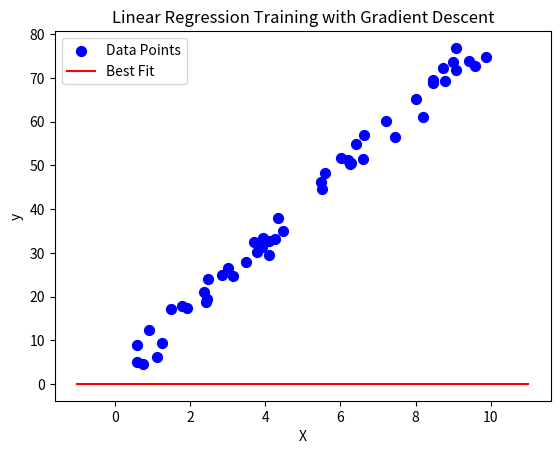

Here is the Python script that generated this plot:
import matplotlib.pyplot as plt
import numpy as np
import matplotlib.animation as animation


def main():
    # Initialize Dataset
    X = 10*np.random.rand(50)  # 50 random points in the range [0, 10]
    y = 8*X + 1 + 2.5*np.random.randn(50) # Linear relation with noise
    # Create and train the linear regression model
    model = LinearRegression()
    model.train(X,y)

    # Animate the gradient descent process
    model.animate(X,y)

class LinearRegression():
    # Using Gradient Descent for Linear Regression
    """
    Simple Linear Regression model using Gradient Descent
    """
    def __init__(self, learning_rate=0.001, epochs=100):
        """
        Initializes the Linear Regression model.

        Parameters:
        - learning_rate: Step size for gradient descent.
        - epochs: Number of iterations for training.
        """

        self.learning_rate = learning_rate
        self.epochs = epochs
        self.a_0 = 0      # Intercept (bias)
        self.a_1 = 0      # Slope (weight)
        self.w_list = []  # List to store parameters during training

    def train(self, X, y):
        """
        Train the model using Gradient Descent.

        Parameters:
        - X: Input features (independent variable).
        - y: True labels (dependent variable).
        """

        n = X.shape[0]   # Number of data points

        for i in range(self.epochs):
            # Store parameters (weights) at each step
            self.w_list.append([self.a_0,self.a_1])

            # Predictions based on current weights
            y_train = self.a_0 + self.a_1 * X

            # Calculate the error (difference between predictions and actual value
            error = y - y_train        # Whether you use y_train - y or y - y_train will make a difference
            #mse = np.sum(error ** 2) / n   # Mean Squared Error
            mse = np.mean(error ** 2)  # Mean Squared Error

            # Update weights (gradient descent step)

            self.a_0 -= -2/n * np.sum(error) * self.learning_rate
            self.a_1 -= -2/n * np.sum(error * X) * self.learning_rate


            # Update weights (gradient descent step)
            #self.a_0 += 2 * self.learning_rate * np.sum(error) / n
            #self.a_1 += 2 * self.learning_rate * np.sum(error * X) / n

            #if i%10 == 0:
            #   print("MSE",str(i)+":", mse)
            # Optionally print MSE at intervals for debugging (e.g. every 10 epochs)
            if i % 10 == 0:
                print(f"Epoch {i}, MSE: {mse:.4f}")
        self.w_list = np.array(self.w_list)  # Convert to numpy array for easy indexing

    def animate(self, X, y):
        """
        Animate the gradient descent process, showing how the model's fit improves.
        
        Parameters:
        - X: Input features (independent variable).
        - y: True labels (dependent variable).
        """

        fig, ax = plt.subplots()
        ax.scatter(X,y, color='blue', label='Data Points', s=50)
        plot_range = np.array(range(int(min(X))-1,int(max(X))+3))
        a_0,a_1 = self.w_list[0,]
        y_plot = plot_range*a_1 + a_0
        ln, = ax.plot(plot_range, y_plot, color="red", label="Best Fit")

        def animator(frame):
            a_0, a_1 = self.w_list[frame,]
            y_plot = plot_range * a_1 + a_0
            ln.set_data(plot_range,y_plot)


        print("Launching Animation")
        anim = animation.FuncAnimation(fig,func = animator, frames = self.epochs, interval=50)

        # Show the plot with animation
        ax.legend()
        plt.xlabel("X")
        plt.ylabel("y")
        plt.title("Linear Regression Training with Gradient Descent")

        plt.show()

if __name__ == "__main__":
    main()
